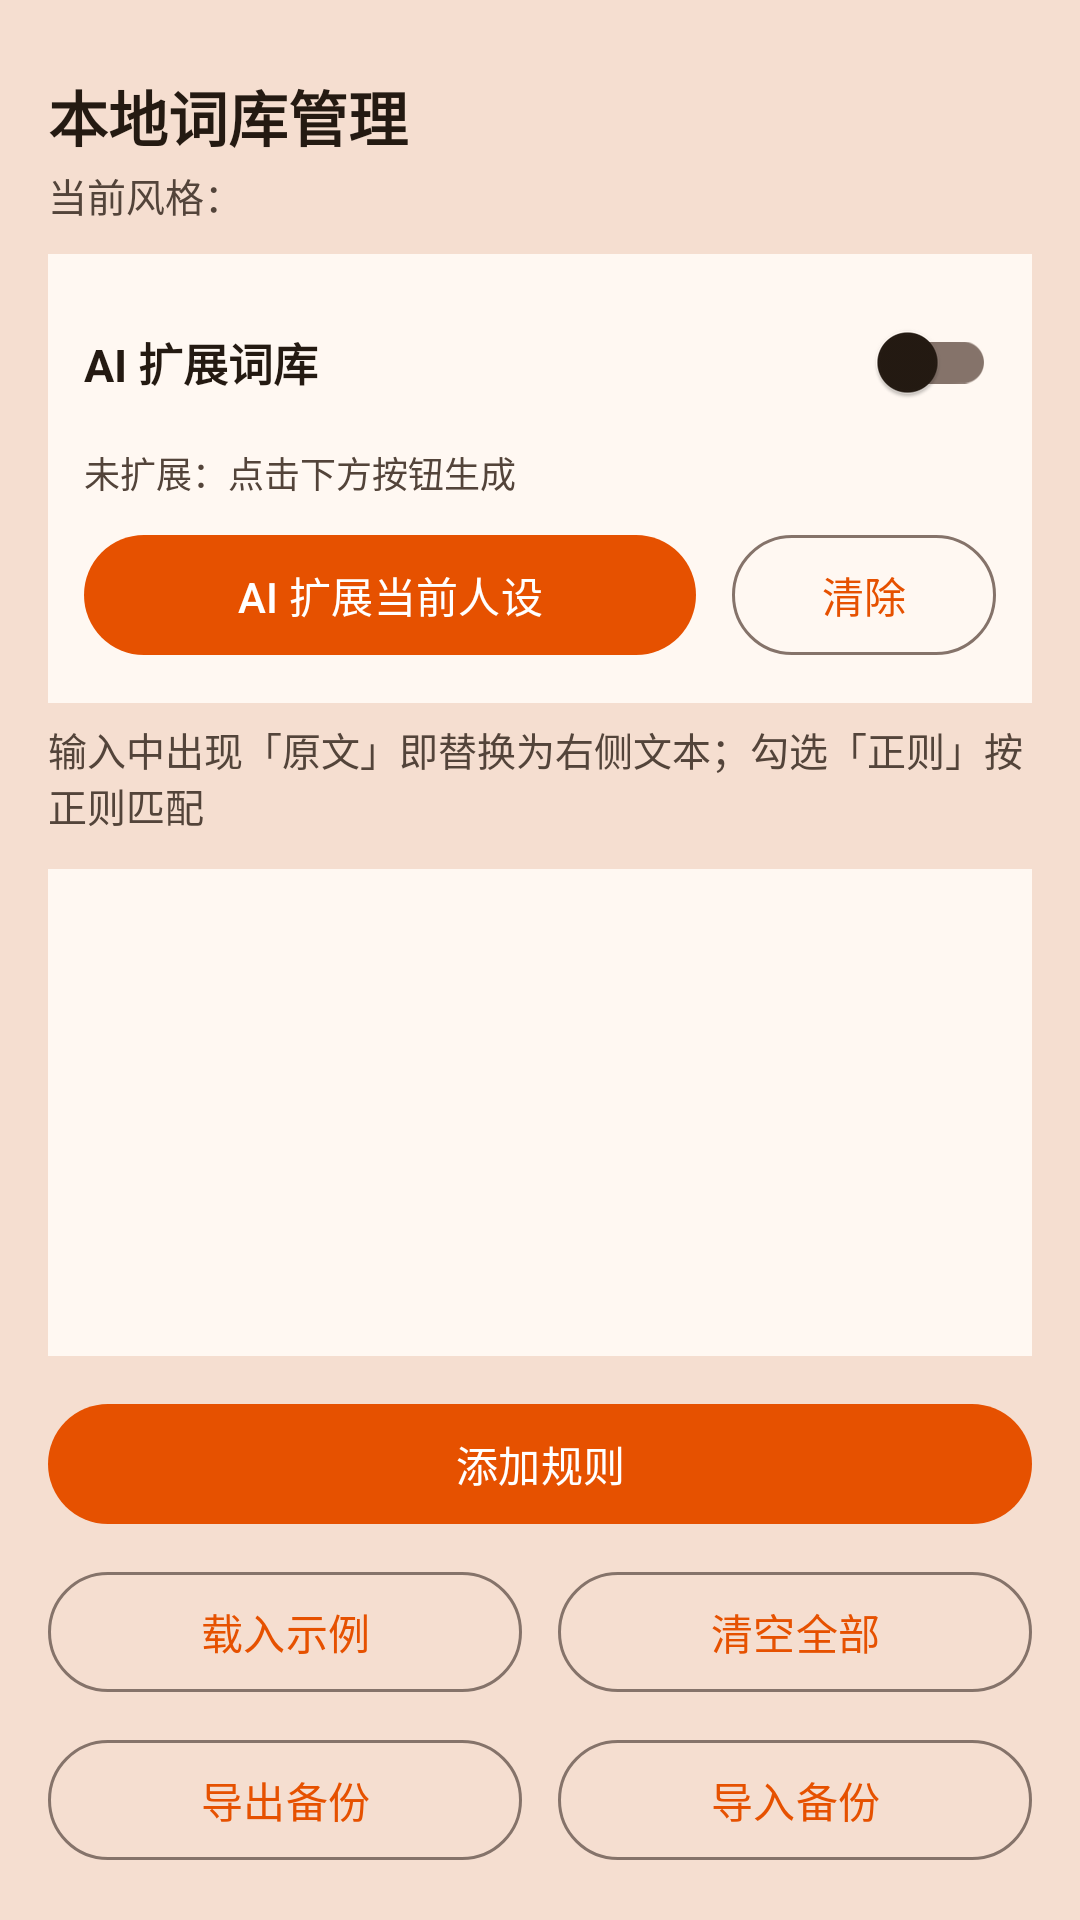

Reconstruct the res/layout file that produces this screen, plus the resources it refers to.
<!-- AndroidManifest.xml: application theme Theme.MiaoHelper -->
<!-- res/layout/activity_rule_editor.xml -->
<?xml version="1.0" encoding="utf-8"?>
<LinearLayout xmlns:android="http://schemas.android.com/apk/res/android"
    android:orientation="vertical"
    android:padding="16dp"
    android:background="?attr/colorSurfaceVariant"
    android:layout_width="match_parent"
    android:layout_height="match_parent">
    <TextView android:text="@string/title_rule_editor"
        android:textSize="20sp" android:textStyle="bold"
        android:textColor="?attr/colorOnSurface"
        android:layout_marginTop="8dp"
        android:layout_width="wrap_content" android:layout_height="wrap_content" />
    <TextView android:id="@+id/tvStyleLabel"
        android:text="@string/ui_rule_current" android:textSize="13sp"
        android:textColor="?attr/colorOnSurfaceVariant"
        android:layout_marginTop="2dp"
        android:layout_width="match_parent" android:layout_height="wrap_content" />

    
    <LinearLayout
        android:orientation="vertical"
        android:padding="12dp"
        android:layout_marginTop="10dp"
        android:background="?attr/colorSurface"
        android:layout_width="match_parent" android:layout_height="wrap_content">
        <LinearLayout
            android:orientation="horizontal"
            android:gravity="center_vertical"
            android:layout_width="match_parent" android:layout_height="wrap_content">
            <TextView android:text="@string/ui_rule_ai_dict"
                android:textSize="15sp" android:textStyle="bold"
                android:textColor="?attr/colorOnSurface"
                android:layout_width="0dp" android:layout_height="wrap_content"
                android:layout_weight="1" />
            <com.google.android.material.switchmaterial.SwitchMaterial
                android:id="@+id/swLexicon"
                android:layout_width="wrap_content" android:layout_height="wrap_content" />
        </LinearLayout>
        <TextView android:id="@+id/tvLexiconInfo"
            android:text="@string/ui_rule_not_extended"
            android:textSize="12sp" android:textColor="?attr/colorOnSurfaceVariant"
            android:layout_marginTop="4dp"
            android:layout_width="match_parent" android:layout_height="wrap_content" />
        <LinearLayout
            android:orientation="horizontal"
            android:layout_marginTop="8dp"
            android:layout_width="match_parent" android:layout_height="wrap_content">
            <com.google.android.material.button.MaterialButton
                android:id="@+id/btnLexiconExpand"
                android:text="@string/ui_rule_extend"
                android:layout_marginEnd="6dp"
                android:layout_width="0dp" android:layout_height="wrap_content"
                android:layout_weight="1" />
            <com.google.android.material.button.MaterialButton
                android:id="@+id/btnLexiconClear"
                style="@style/Widget.Material3.Button.OutlinedButton"
                android:text="@string/ui_rule_clear"
                android:layout_marginStart="6dp"
                android:layout_width="wrap_content" android:layout_height="wrap_content" />
        </LinearLayout>
    </LinearLayout>

    <TextView
        android:text="@string/ui_rule_hint"
        android:textSize="13sp" android:textColor="?attr/colorOnSurfaceVariant"
        android:layout_marginTop="6dp"
        android:layout_width="match_parent" android:layout_height="wrap_content" />
    <ListView android:id="@+id/lvRules"
        android:layout_marginTop="12dp"
        android:background="?attr/colorSurface"
        android:layout_width="match_parent" android:layout_height="0dp"
        android:layout_weight="1" />
    <TextView android:id="@+id/tvEmpty"
        android:text="@string/ui_rule_empty"
        android:gravity="center" android:textColor="?attr/colorOnSurfaceVariant"
        android:layout_width="match_parent" android:layout_height="0dp"
        android:layout_weight="1" android:visibility="gone" />
    <com.google.android.material.button.MaterialButton
        android:id="@+id/btnAdd" android:text="@string/ui_rule_add"
        android:layout_marginTop="12dp"
        android:layout_width="match_parent" android:layout_height="wrap_content" />
    <LinearLayout
        android:orientation="horizontal"
        android:layout_marginTop="8dp"
        android:layout_width="match_parent" android:layout_height="wrap_content">
        <com.google.android.material.button.MaterialButton
            android:id="@+id/btnSample"
            style="@style/Widget.Material3.Button.OutlinedButton"
            android:text="@string/ui_rule_example" android:layout_marginEnd="6dp"
            android:layout_width="0dp" android:layout_height="wrap_content"
            android:layout_weight="1" />
        <com.google.android.material.button.MaterialButton
            android:id="@+id/btnClear"
            style="@style/Widget.Material3.Button.OutlinedButton"
            android:text="@string/ui_rule_clear_all" android:layout_marginStart="6dp"
            android:layout_width="0dp" android:layout_height="wrap_content"
            android:layout_weight="1" />
    </LinearLayout>
    <LinearLayout
        android:orientation="horizontal"
        android:layout_marginTop="8dp"
        android:layout_width="match_parent" android:layout_height="wrap_content">
        <com.google.android.material.button.MaterialButton
            android:id="@+id/btnBackupExport"
            style="@style/Widget.Material3.Button.OutlinedButton"
            android:text="@string/ui_rule_export" android:layout_marginEnd="6dp"
            android:layout_width="0dp" android:layout_height="wrap_content"
            android:layout_weight="1" />
        <com.google.android.material.button.MaterialButton
            android:id="@+id/btnBackupImport"
            style="@style/Widget.Material3.Button.OutlinedButton"
            android:text="@string/ui_rule_import" android:layout_marginStart="6dp"
            android:layout_width="0dp" android:layout_height="wrap_content"
            android:layout_weight="1" />
    </LinearLayout>
</LinearLayout>
<!-- resources referenced by this layout -->
<resources>
  <string name="title_rule_editor">本地词库管理</string>
  <string name="ui_rule_add">添加规则</string>
  <string name="ui_rule_ai_dict">AI 扩展词库</string>
  <string name="ui_rule_clear">清除</string>
  <string name="ui_rule_clear_all">清空全部</string>
  <string name="ui_rule_current">当前风格：</string>
  <string name="ui_rule_empty">还没有自定义规则</string>
  <string name="ui_rule_example">载入示例</string>
  <string name="ui_rule_export">导出备份</string>
  <string name="ui_rule_extend">AI 扩展当前人设</string>
  <string name="ui_rule_hint">输入中出现「原文」即替换为右侧文本；勾选「正则」按正则匹配</string>
  <string name="ui_rule_import">导入备份</string>
  <string name="ui_rule_not_extended">未扩展：点击下方按钮生成</string>
  <style name="Theme.MiaoHelper" parent="Theme.Material3.DayNight.NoActionBar">
          <item name="colorPrimary">@color/md_primary</item>
          <item name="colorOnPrimary">@color/md_on_primary</item>
          <item name="colorPrimaryContainer">@color/md_primary_container</item>
          <item name="colorOnPrimaryContainer">@color/md_on_primary_container</item>
          <item name="colorSecondary">@color/md_secondary</item>
          <item name="colorOnSecondary">@color/md_on_secondary</item>
          <item name="colorSecondaryContainer">@color/md_secondary_container</item>
          <item name="colorOnSecondaryContainer">@color/md_on_secondary_container</item>
          <item name="colorTertiary">@color/md_tertiary</item>
          <item name="colorOnTertiary">@color/md_on_tertiary</item>
          <item name="colorTertiaryContainer">@color/md_tertiary_container</item>
          <item name="colorOnTertiaryContainer">@color/md_on_tertiary_container</item>
          <item name="android:colorBackground">@color/md_background</item>
          <item name="colorOnBackground">@color/md_on_background</item>
          <item name="colorSurface">@color/md_surface</item>
          <item name="colorOnSurface">@color/md_on_surface</item>
          <item name="colorSurfaceVariant">@color/md_surface_variant</item>
          <item name="colorOnSurfaceVariant">@color/md_on_surface_variant</item>
          <item name="colorOutline">@color/md_outline</item>
          <item name="colorError">@color/md_error</item>
          <item name="colorOnError">@color/md_on_error</item>
          <item name="colorErrorContainer">@color/md_error_container</item>
          <item name="colorOnErrorContainer">@color/md_on_error_container</item>
      </style>
  <color name="md_primary">#E65100</color>
  <color name="md_on_primary">#FFFFFF</color>
  <color name="md_primary_container">#FFDDB8</color>
  <color name="md_on_primary_container">#3A1500</color>
  <color name="md_secondary">#B85C00</color>
  <color name="md_on_secondary">#FFFFFF</color>
  <color name="md_secondary_container">#FFDEC0</color>
  <color name="md_on_secondary_container">#3A1D00</color>
  <color name="md_tertiary">#A86500</color>
  <color name="md_on_tertiary">#FFFFFF</color>
  <color name="md_tertiary_container">#FFE0A8</color>
  <color name="md_on_tertiary_container">#332000</color>
  <color name="md_background">#FFF8F2</color>
  <color name="md_on_background">#241A12</color>
  <color name="md_surface">#FFF8F2</color>
  <color name="md_on_surface">#241A12</color>
  <color name="md_surface_variant">#F5DED0</color>
  <color name="md_on_surface_variant">#53443A</color>
  <color name="md_outline">#85736A</color>
  <color name="md_error">#BA1A1A</color>
  <color name="md_on_error">#FFFFFF</color>
  <color name="md_error_container">#FFDAD6</color>
  <color name="md_on_error_container">#410002</color>
</resources>
